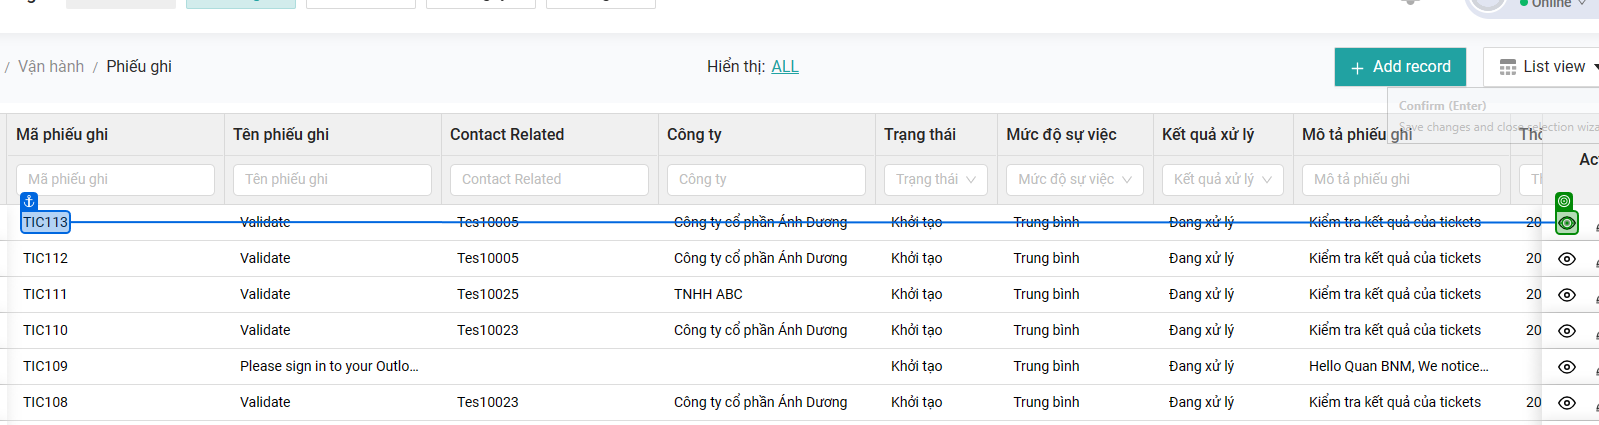
Task: UCRM-Process

Workflow: SendEmail

Step 1: click

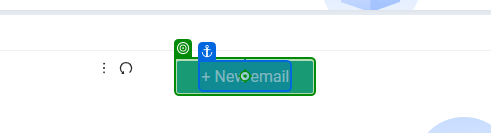
Step 2: click on '+ New email'

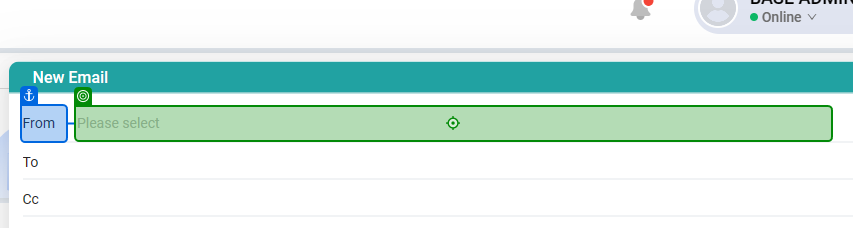
Step 3: click on 'From'

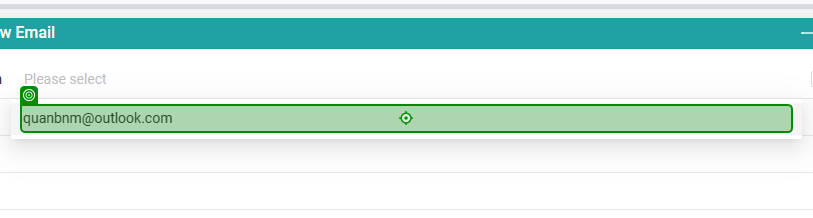
Step 4: click on '[email redacted]'